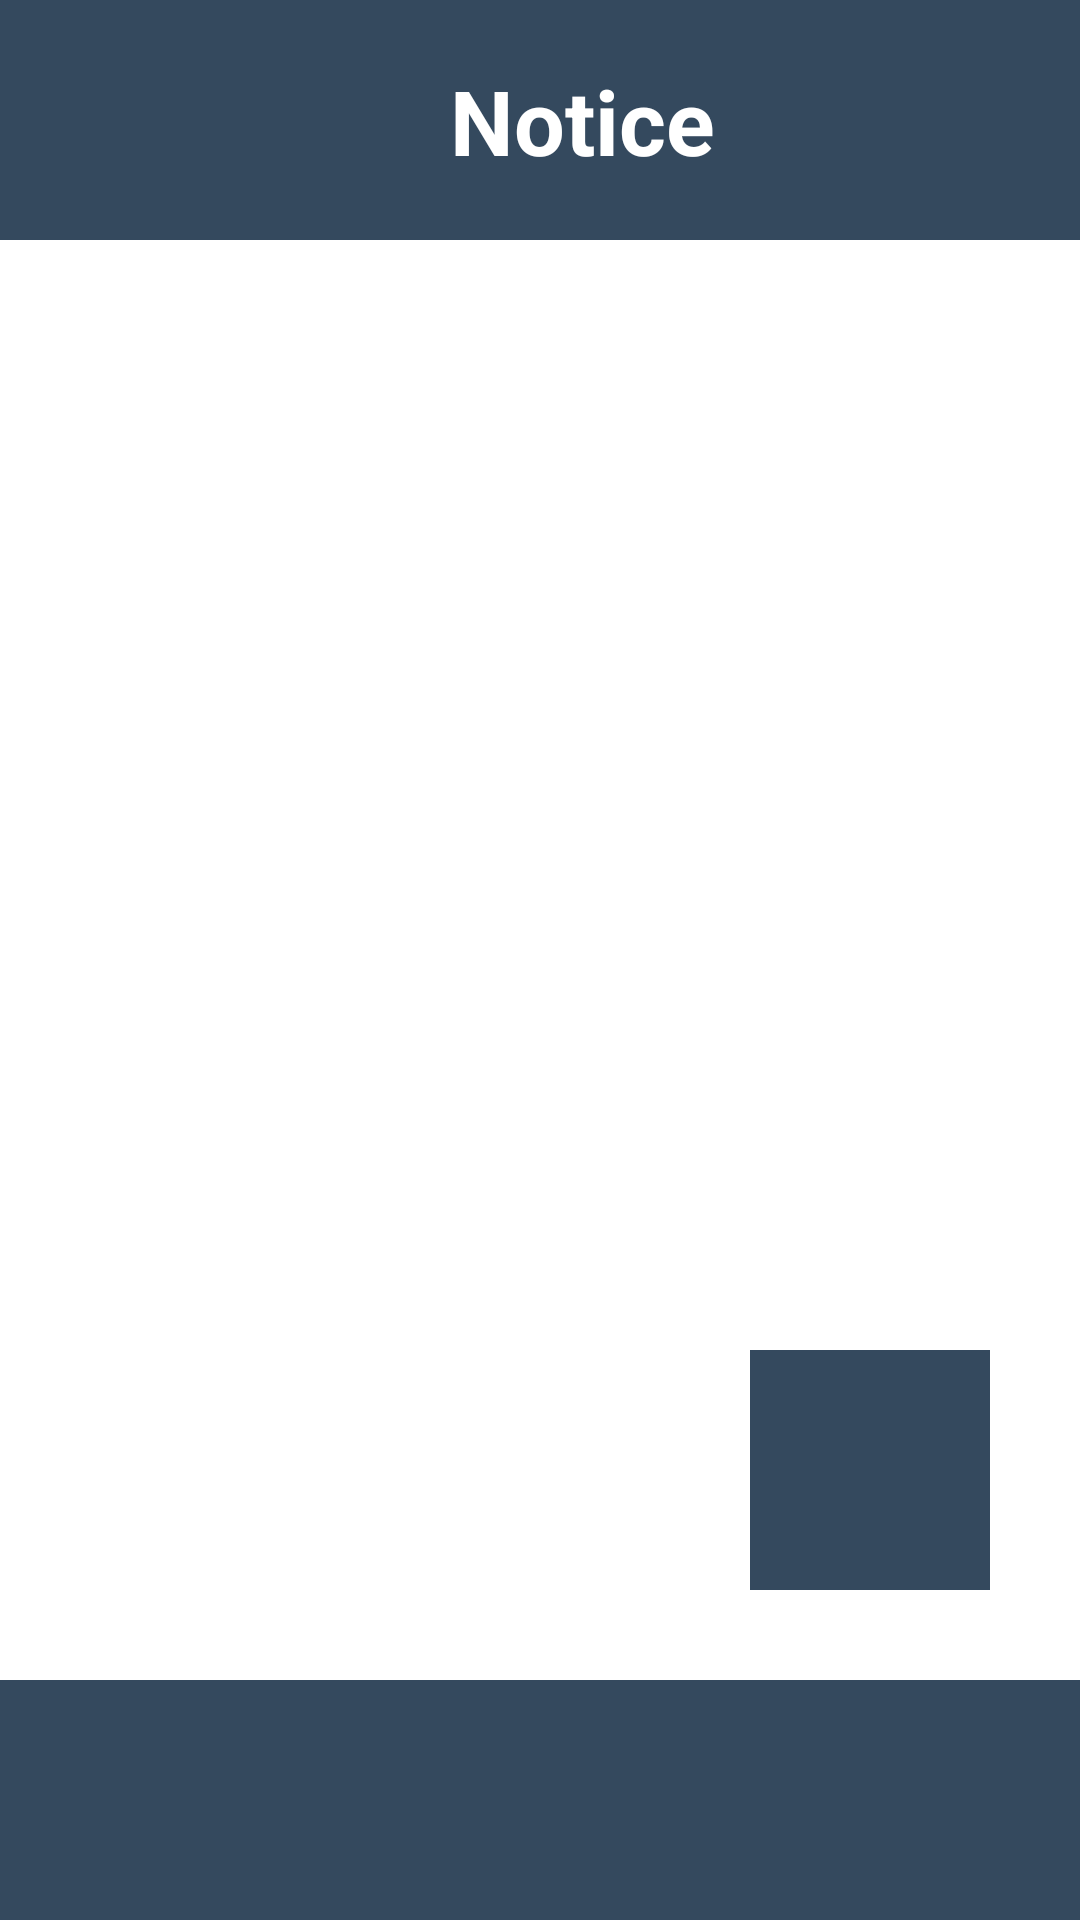

Here is an Android app screen rendered from its layout file. Give the layout XML and the strings, colors and styles it references.
<!-- AndroidManifest.xml: application theme Theme.Hostel -->
<!-- res/layout/activity_notice_upload.xml -->
<?xml version="1.0" encoding="utf-8"?>
<RelativeLayout
    xmlns:android="http://schemas.android.com/apk/res/android"
    xmlns:app="http://schemas.android.com/apk/res-auto"
    xmlns:tools="http://schemas.android.com/tools"
    android:layout_width="match_parent"
    android:layout_height="match_parent">

    <ImageView
        android:id="@+id/backgroundImage"
        android:layout_width="match_parent"
        android:layout_height="match_parent"
        android:src="@drawable/logo"
        android:scaleType="centerCrop"
        android:layout_above="@id/bottomView"
        android:layout_below="@id/topView"
        android:alpha="0.1" />

    <View
        android:id="@+id/topView"
        android:layout_width="match_parent"
        android:layout_height="80dp"
        android:background="#34495E" />
    <TextView
        android:layout_width="wrap_content"
        android:layout_height="wrap_content"
        android:text="Notice"
        android:layout_marginTop="20dp"
        android:layout_marginStart="150dp"
        android:textSize="30dp"
        android:textStyle="bold"
        android:textColor="@color/white" />


    <ScrollView
        android:id="@+id/scrollView"
        android:layout_width="match_parent"
        android:layout_height="match_parent"
        android:layout_above="@+id/bottomView"
        android:layout_below="@id/topView">


    <LinearLayout
        android:id="@+id/noticesLayout"
        android:layout_width="match_parent"
        android:layout_height="wrap_content"
        android:orientation="vertical">

    </LinearLayout>
    </ScrollView>

    <View
        android:id="@+id/bottomView"
        android:layout_width="match_parent"
        android:layout_height="80dp"
        android:background="#34495E"
        android:layout_alignParentBottom="true" />
    <ImageView
        android:id="@+id/AdminUploadNotice"
        android:layout_height="80dp"
        android:layout_width="80dp"
        android:layout_alignParentBottom="true"
        android:layout_alignParentEnd="true"
        android:layout_marginEnd="30dp"
        android:background="#34495E"
        android:src="@drawable/add"
        android:layout_marginBottom="110dp"/>

</RelativeLayout>
<!-- resources referenced by this layout -->
<resources>

  <!-- not gathered from this repository: default colours our renderer supplied (Android Studio template values) -->
  <color name="white">#FFFFFFFF</color>
</resources>
